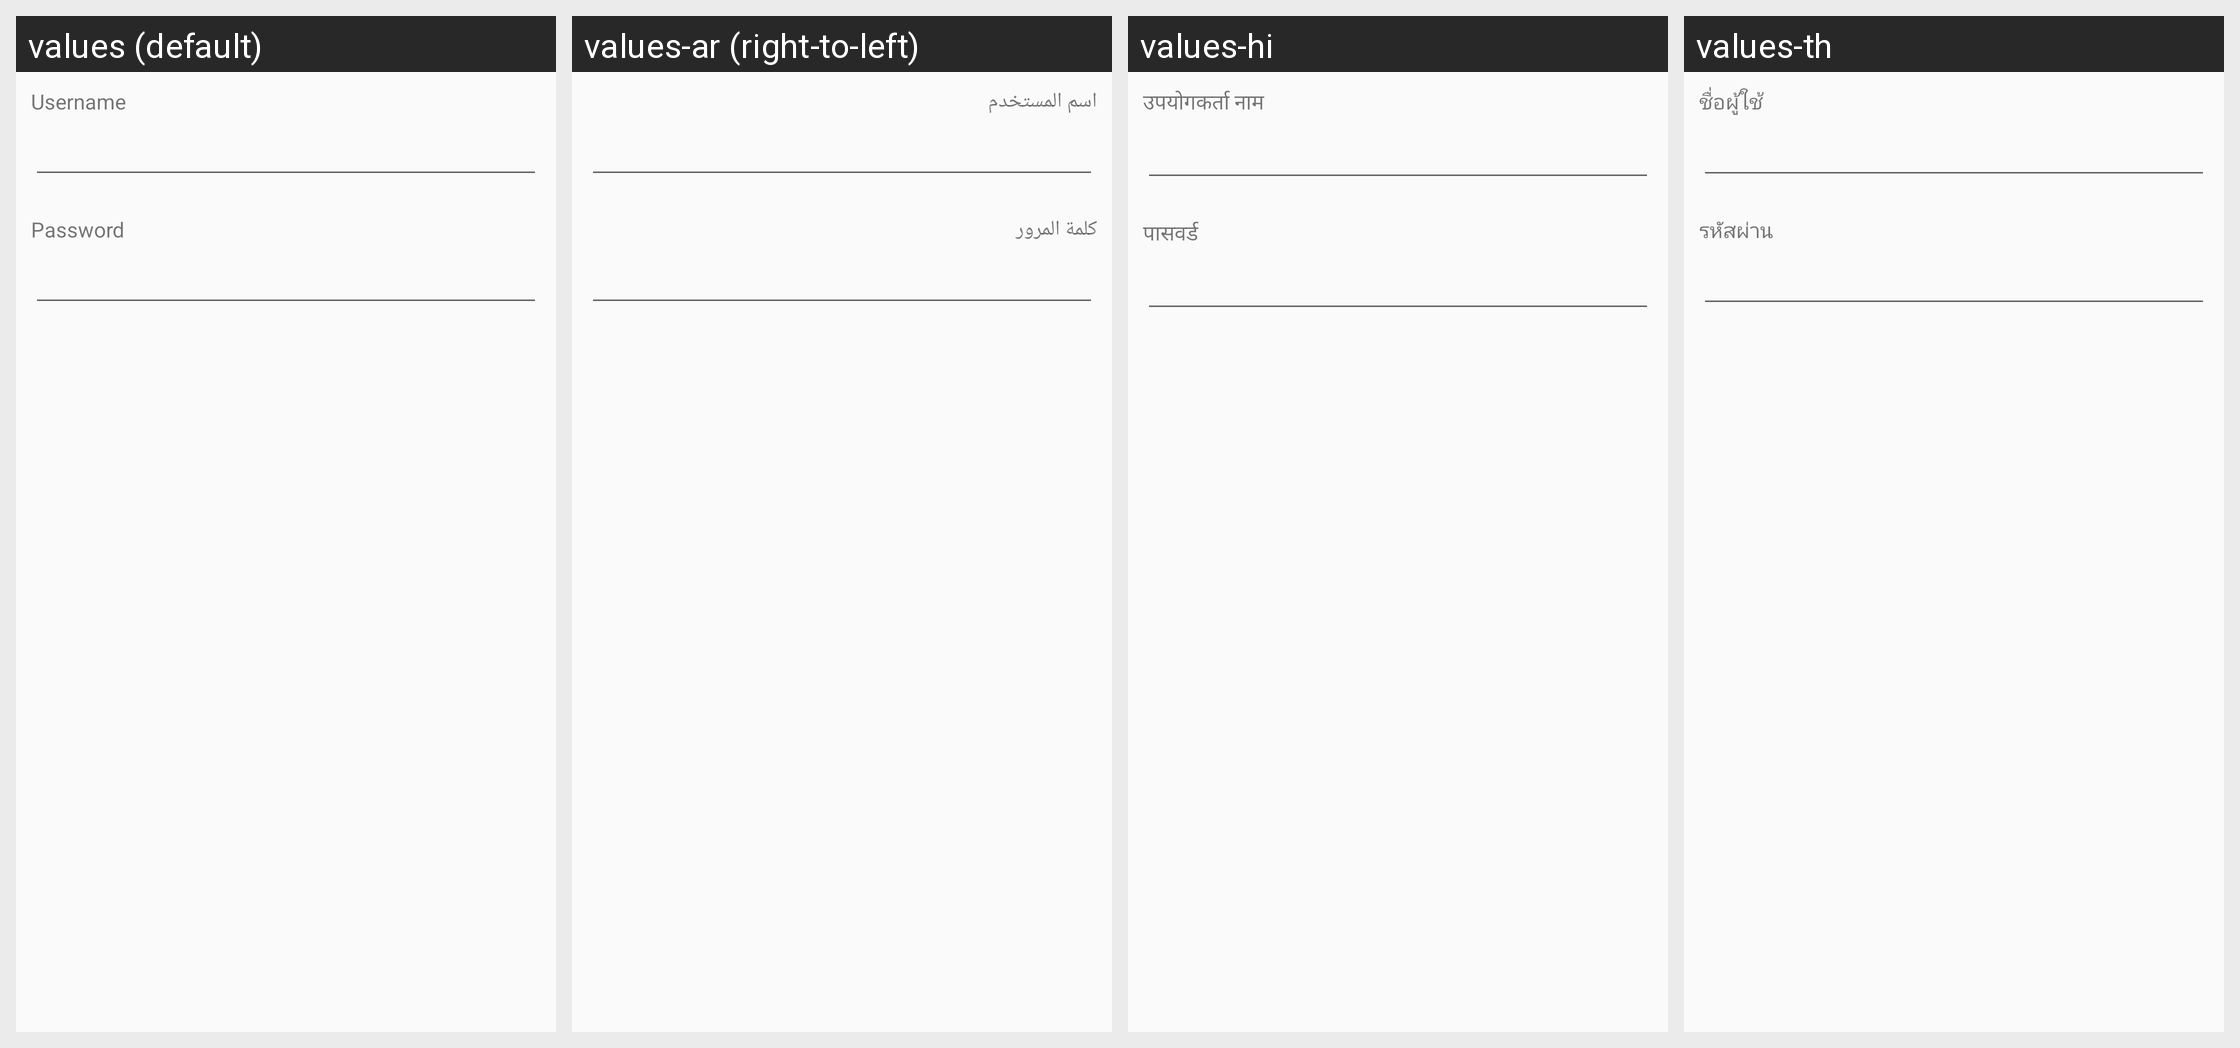

Strings drawn on this Android screen and how each of the app's shown locales translates them:
Android screen res/layout/dialog_login.xml rendered under 4 locales, left to right: values (default), values-ar (right-to-left), values-hi, values-th. Device: Nexus 5 (rendered at 1080×1920; each locale shown at half size, 540×960, under a caption strip naming it); theme AppTheme.
Other locales in the repository, not shown: values-af, values-bg, values-ca, values-cs, values-da, values-de, values-el, values-en-rGB, values-en-rUS, values-es, values-es-rEM, values-es-rUS, values-fa, values-fi, values-fr, values-gl, values-hu, values-id, values-in, values-it, values-iw, values-ja, values-ko, values-lt, values-lv, values-ms, values-nl, values-no-rNO, values-pl, values-pt, values-pt-rBR, values-pt-rPT, values-ro, values-ru, values-sk, values-sl, values-sr, values-sv, values-tr, values-uk, values-vi, values-zh-rCN, values-zh-rHK, values-zh-rTW.
Strings drawn on this screen, with the default value and each locale's value (text and hints the layout hard-codes, and strings that could not be matched under every locale, appear in the picture but are not listed):

username
  values: Username
  values-ar: اسم المستخدم
  values-hi: उपयोगकर्ता नाम
  values-th: ชื่อผู้ใช้

password
  values: Password
  values-ar: كلمة المرور
  values-hi: पासवर्ड
  values-th: รหัสผ่าน
